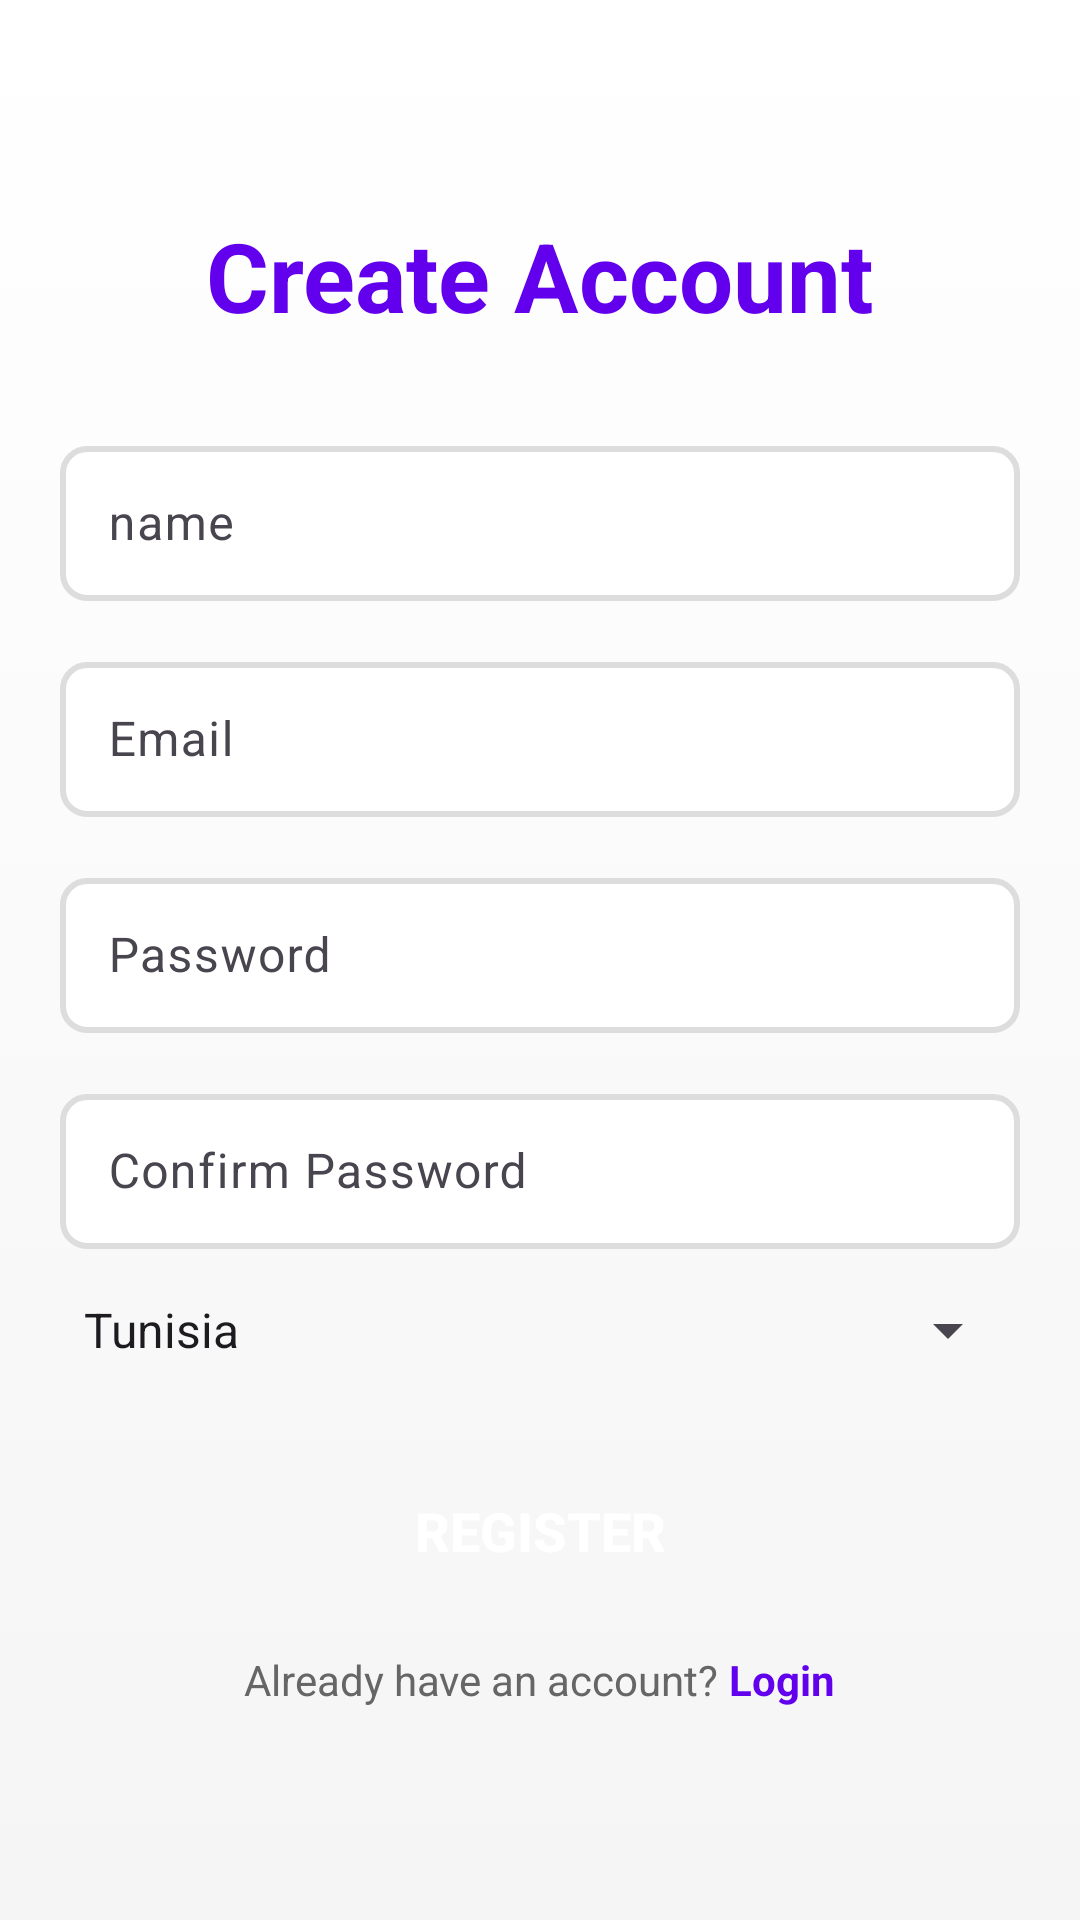

Produce the Android XML layout that renders to this screen, including the resource entries it uses.
<!-- AndroidManifest.xml: application theme Theme.Computershop -->
<!-- res/layout/activity_register.xml -->
<?xml version="1.0" encoding="utf-8"?>
<LinearLayout xmlns:android="http://schemas.android.com/apk/res/android"
    android:layout_width="match_parent"
    android:layout_height="match_parent"
    android:orientation="vertical"
    android:padding="20dp"
    android:gravity="center"
    android:background="@drawable/gradient_background">

    <TextView
        android:layout_width="wrap_content"
        android:layout_height="wrap_content"
        android:text="Create Account"
        android:textSize="32sp"
        android:textStyle="bold"
        android:textColor="#FF6200EE"
        android:layout_marginBottom="30dp" />

    <com.google.android.material.textfield.TextInputLayout
        android:layout_width="match_parent"
        android:layout_height="wrap_content"
        android:layout_marginBottom="15dp">

        <EditText
            android:id="@+id/loginInput"
            android:layout_width="match_parent"
            android:layout_height="wrap_content"
            android:hint="name"
            android:padding="15dp"
            android:background="@drawable/edit_text_background"
            android:textColor="#000000" />
    </com.google.android.material.textfield.TextInputLayout>

    <com.google.android.material.textfield.TextInputLayout
        android:layout_width="match_parent"
        android:layout_height="wrap_content"
        android:layout_marginBottom="15dp">

        <EditText
            android:id="@+id/emailInput"
            android:layout_width="match_parent"
            android:layout_height="wrap_content"
            android:hint="Email"
            android:inputType="textEmailAddress"
            android:padding="15dp"
            android:background="@drawable/edit_text_background"
            android:textColor="#000000" />
    </com.google.android.material.textfield.TextInputLayout>

    <com.google.android.material.textfield.TextInputLayout
        android:layout_width="match_parent"
        android:layout_height="wrap_content"
        android:layout_marginBottom="15dp">

        <EditText
            android:id="@+id/passwordInput"
            android:layout_width="match_parent"
            android:layout_height="wrap_content"
            android:hint="Password"
            android:inputType="textPassword"
            android:padding="15dp"
            android:background="@drawable/edit_text_background"
            android:textColor="#000000" />
    </com.google.android.material.textfield.TextInputLayout>

    <com.google.android.material.textfield.TextInputLayout
        android:layout_width="match_parent"
        android:layout_height="wrap_content"
        android:layout_marginBottom="15dp">

        <EditText
            android:id="@+id/confirmPasswordInput"
            android:layout_width="match_parent"
            android:layout_height="wrap_content"
            android:hint="Confirm Password"
            android:inputType="textPassword"
            android:padding="15dp"
            android:background="@drawable/edit_text_background"
            android:textColor="#000000" />
    </com.google.android.material.textfield.TextInputLayout>

    <Spinner
        android:id="@+id/countrySpinner"
        android:layout_width="match_parent"
        android:layout_height="wrap_content"
        android:layout_marginBottom="30dp"
        android:entries="@array/countries" />

    <Button
        android:id="@+id/registerBtn"
        android:layout_width="match_parent"
        android:layout_height="50dp"
        android:text="Register"
        android:textSize="18sp"
        android:textStyle="bold"
        android:textColor="@android:color/white"
        android:background="@drawable/button_background"
        android:layout_marginBottom="15dp" />

    <LinearLayout
        android:layout_width="wrap_content"
        android:layout_height="wrap_content"
        android:orientation="horizontal"
        android:gravity="center">

        <TextView
            android:layout_width="wrap_content"
            android:layout_height="wrap_content"
            android:text="Already have an account? "
            android:textColor="#666666" />

        <TextView
            android:id="@+id/loginLink"
            android:layout_width="wrap_content"
            android:layout_height="wrap_content"
            android:text="Login"
            android:textColor="#FF6200EE"
            android:textStyle="bold"
            android:textSize="14sp" />
    </LinearLayout>

</LinearLayout>
<!-- resources referenced by this layout -->
<resources>
  <string-array name="countries">
          <item>Tunisia</item>
          <item>Algeria</item>
          <item>Morocco</item>
          <item>Libya</item>
          <item>Egypt</item>
          <item>Sudan</item>
          <item>Saudi Arabia</item>
          <item>United Arab Emirates</item>
          <item>Kuwait</item>
          <item>Qatar</item>
          <item>Bahrain</item>
          <item>Oman</item>
          <item>Jordan</item>
          <item>Lebanon</item>
          <item>Syria</item>
          <item>Iraq</item>
          <item>Palestine</item>
          <item>Israel</item>
          <item>Yemen</item>
          <item>France</item>
          <item>Germany</item>
          <item>Spain</item>
          <item>Italy</item>
          <item>United Kingdom</item>
          <item>Other</item>
      </string-array>
  <!-- drawable edit_text_background (drawable) -->
  <?xml version="1.0" encoding="utf-8"?>
  <shape xmlns:android="http://schemas.android.com/apk/res/android">
      <solid android:color="#FFFFFFFF" />
      <stroke android:color="#FFDDDDDD" android:width="2dp" />
      <corners android:radius="8dp" />
  </shape>
  <!-- drawable gradient_background (drawable) -->
  <?xml version="1.0" encoding="utf-8"?>
  <shape xmlns:android="http://schemas.android.com/apk/res/android">
      <gradient
          android:startColor="#FFF5F5F5"
          android:endColor="#FFFFFFFF"
          android:angle="90" />
  </shape>
  <style name="Theme.Computershop" parent="Base.Theme.Computershop" />
  <style name="Base.Theme.Computershop" parent="Theme.Material3.DayNight.NoActionBar">
          
          
      </style>
</resources>
